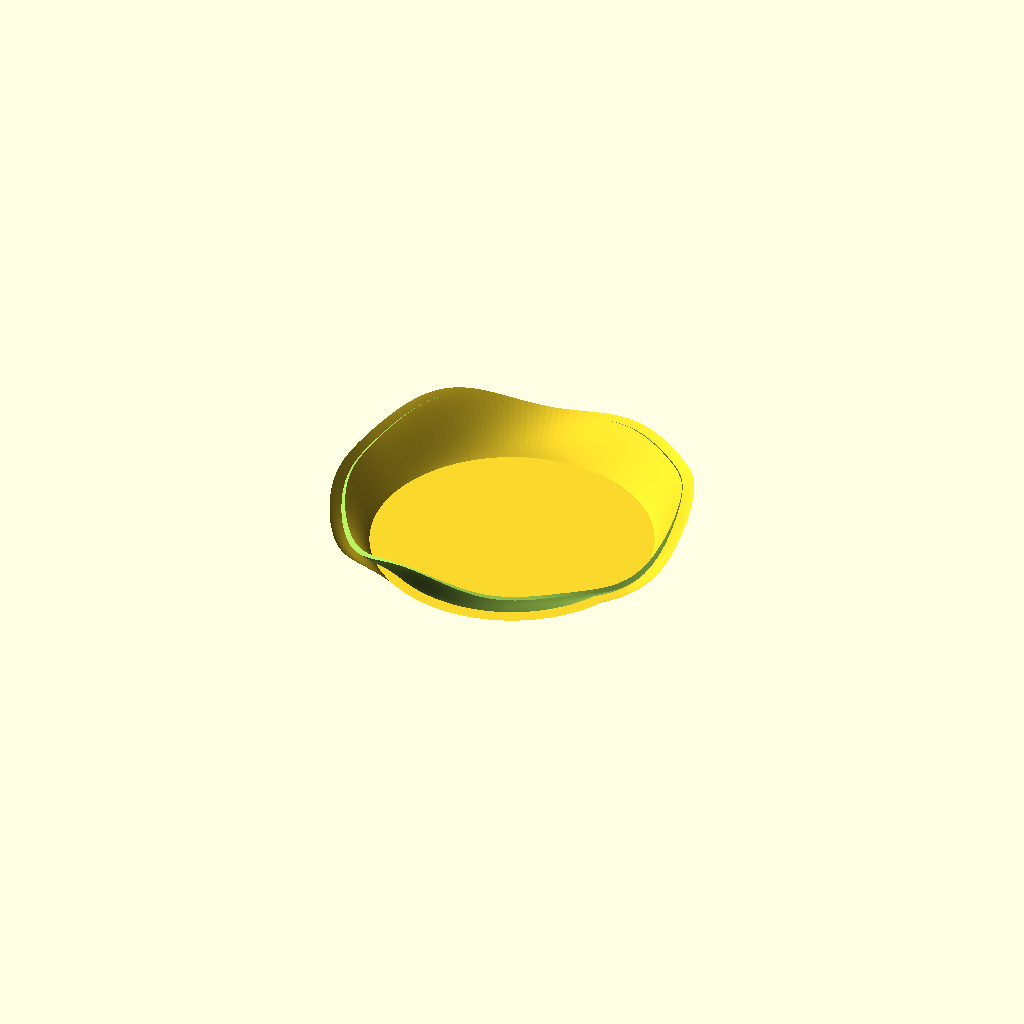
Cell 1 — every parameter at its default value.
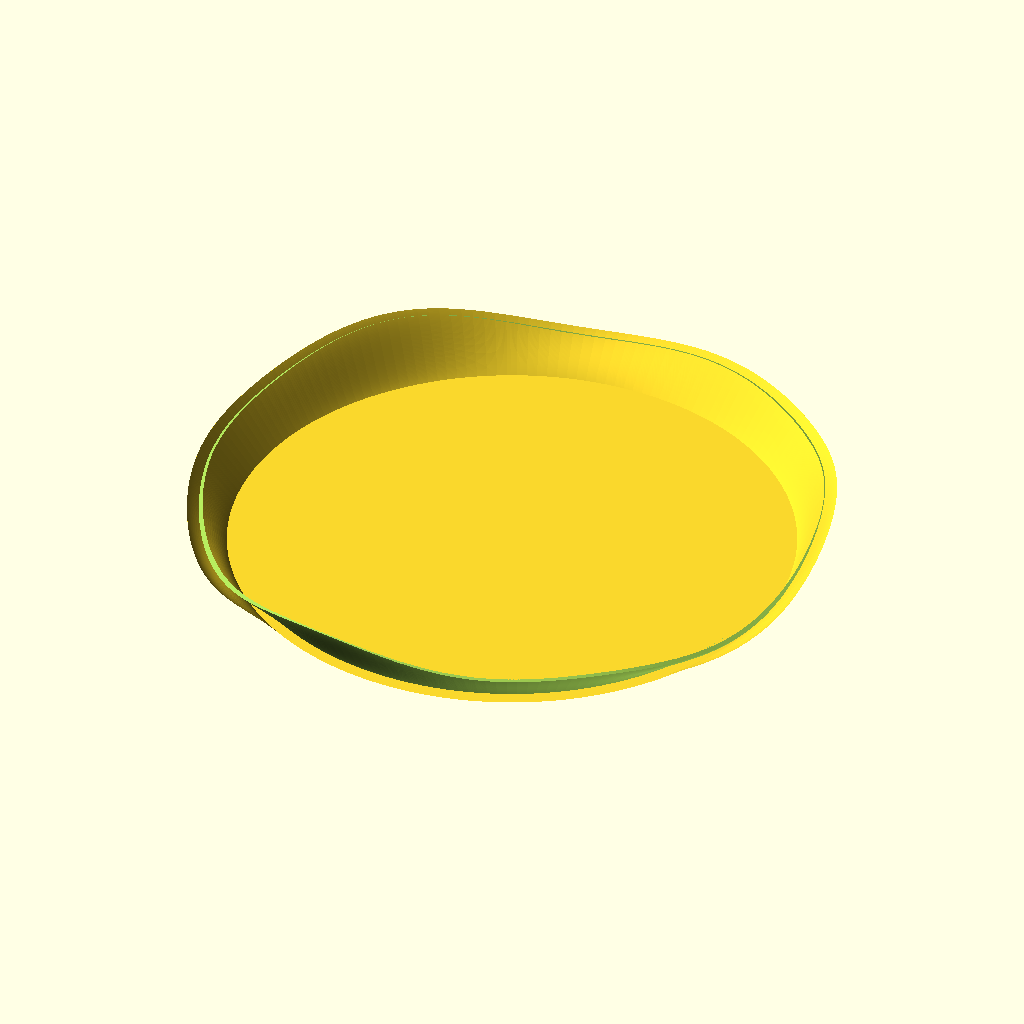
Cell 2: the same model with base_radius = 120.
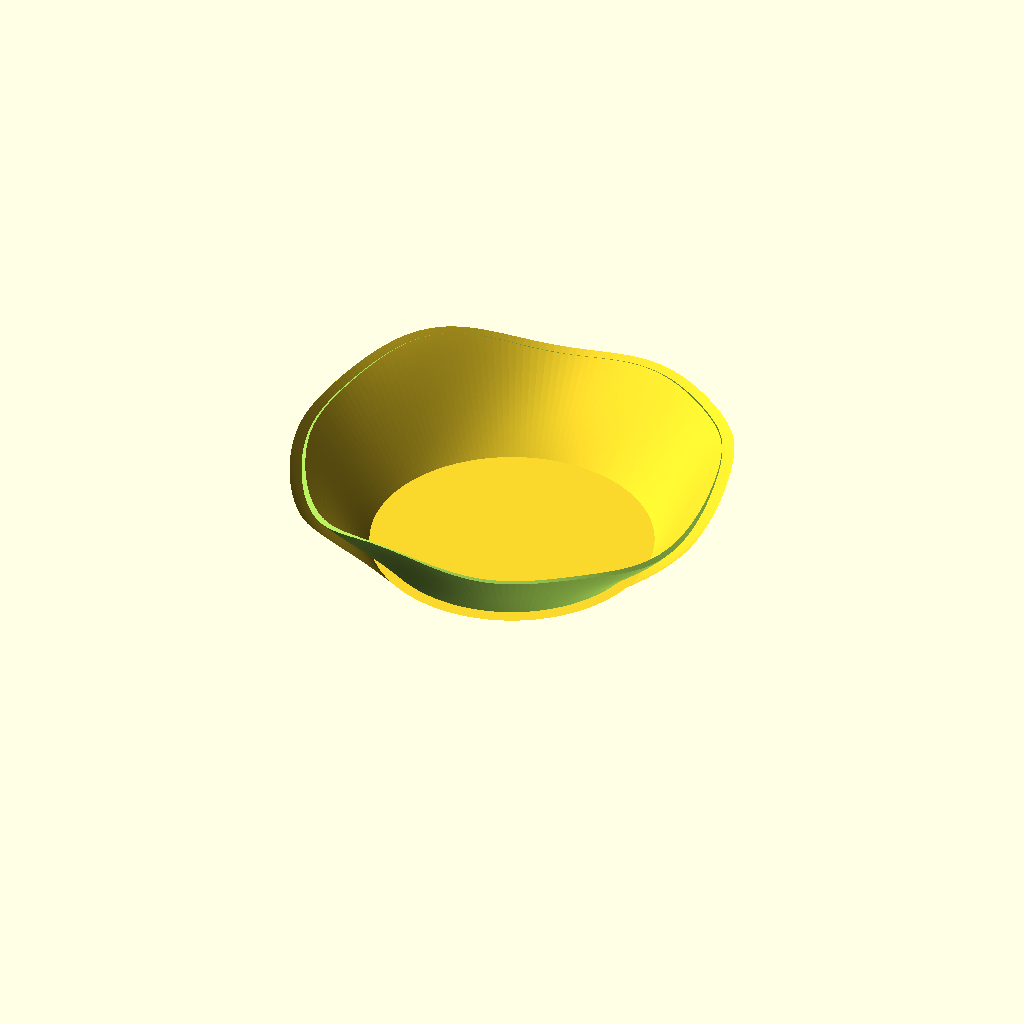
Cell 3 — height set to 40, the other parameters unchanged.
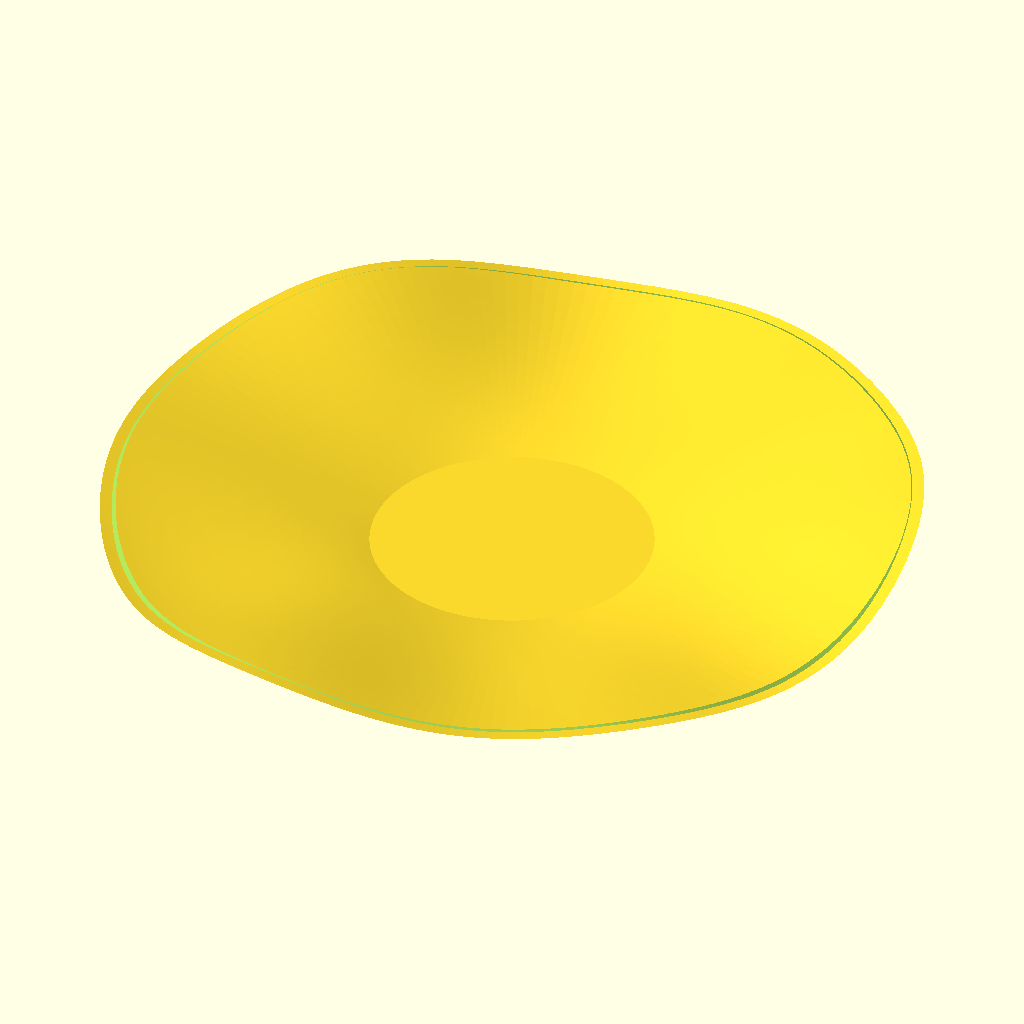
Cell 4: the same model with pitch_deg = 80.
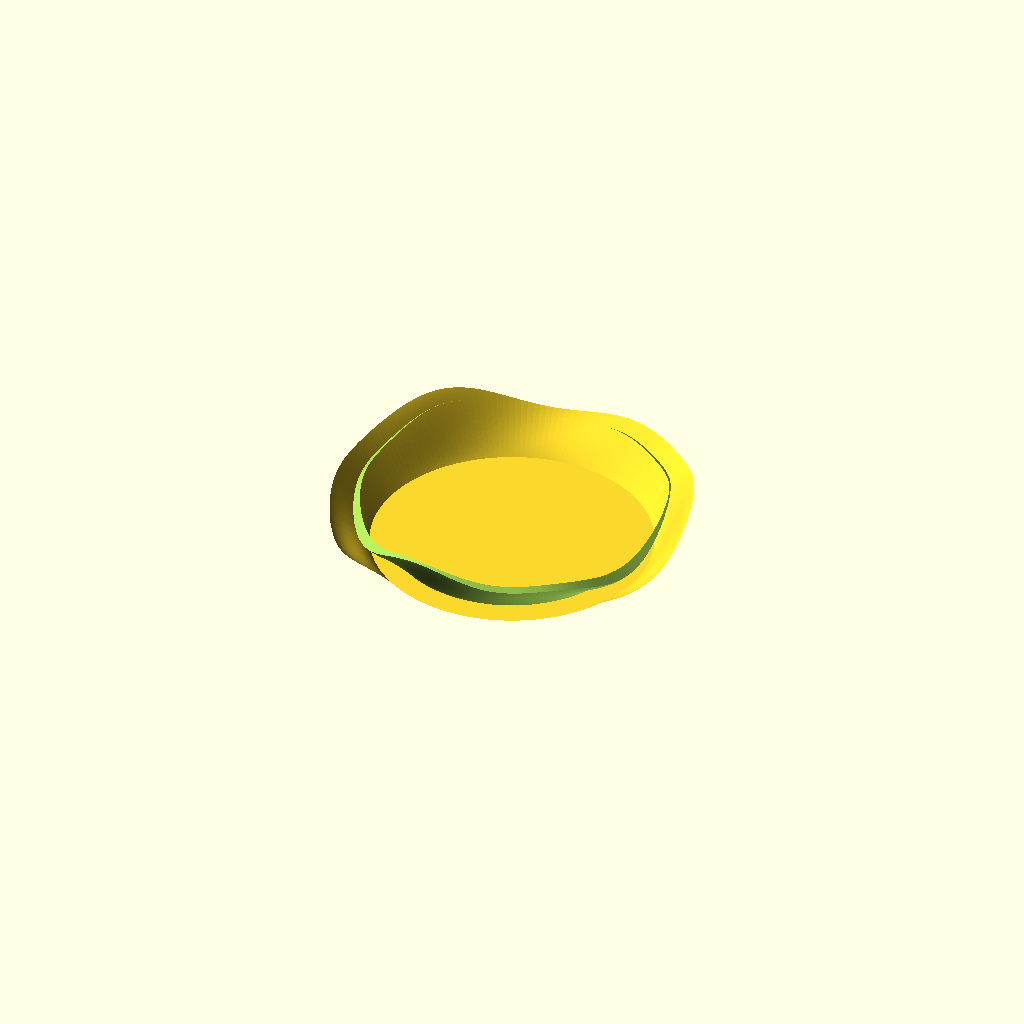
Cell 5: wall_thickness = 10 (everything else at default).
One fixed orthographic camera (rotation 55°, 0°, 25°; colour scheme Cornfield) for every cell.
Source of the model, delaney-bowl/delaney-bowl.scad:
//
// Wavy Bowl — Simplified & Manifold-Safe
// Uses CSG difference() of two closed polyhedron solids.
// OpenSCAD's CGAL engine guarantees watertight output.
//

///////////////////////
// PARAMETERS
///////////////////////
base_radius      = 60;     // mm — outer radius at base
height           = 20;     // mm — nominal bowl height
pitch_deg        = 40;     // degrees — wall flare angle
wall_thickness   = 5;      // mm
bottom_thickness = 2.0;    // mm — solid flat floor

// Rim height waviness
rim_z_waves         = 3;
rim_z_amp           = 9.0;    // mm
rim_z_irregular     = 0.45;   // 0 = pure sine, 1 = fully irregular
rim_z_phase_deg     = 0;
rim_z_falloff_width = 0.99;   // fraction of height affected (0..1)

// Resolution (lower = faster render, higher = smoother)
fn_theta = 180;    // angular steps
fn_z     = 60;     // vertical steps

///////////////////////
// HELPERS
///////////////////////
function clamp(x, a, b) = x < a ? a : (x > b ? b : x);

function smoothstep(e0, e1, x) =
    let(t = clamp((x - e0) / (e1 - e0), 0, 1))
    t * t * (3 - 2 * t);

// Height-dependent rim waviness offset
function rim_z_offset(theta_deg, zfrac) =
    (rim_z_amp <= 0 || rim_z_waves <= 0) ? 0 :
    let(
        n  = max(rim_z_waves, 1),
        ph = rim_z_phase_deg,
        k  = clamp(rim_z_irregular, 0, 1),
        w  = smoothstep(1 - rim_z_falloff_width, 1.0, zfrac),
        base_val = sin(n * theta_deg + ph),
        mix1 = 0.6 * sin((n + 3) * theta_deg + 1.3 * ph)
             + 0.4 * sin(max(1, n - 2) * theta_deg - 0.9 * ph),
        mixed = (1 - k) * base_val + k * mix1
    )
    rim_z_amp * mixed * w;

// Outer radius at a given height z
function r_at_z(z) = base_radius + z * tan(pitch_deg);

///////////////////////
// CLOSED SOLID
///////////////////////
// Builds a watertight polyhedron solid.
//   inset:   radial shrink (0 = outer shell, wall_thickness = inner cavity)
//   z_floor: bottom z of this solid
//   z_cap:   z of the top center point (must be above all top-ring vertices)
module solid_body(inset, z_floor, z_cap) {
    nT = fn_theta;
    nZ = fn_z;

    total_ring_verts = (nZ + 1) * nT;
    bot_idx = total_ring_verts;        // bottom center
    top_idx = total_ring_verts + 1;    // top center

    z_span = height - z_floor;

    points = concat(
        // Ring vertices from bottom to top
        [ for (iZ = [0:nZ])
          for (iT = [0:nT-1])
            let(
                frac = iZ / nZ,
                z    = z_floor + z_span * frac,
                th   = 360 * iT / nT,
                r    = max(0.5, r_at_z(z) - inset),
                dz   = rim_z_offset(th, frac),
                zz   = z + dz
            )
            [r * cos(th), r * sin(th), zz]
        ],
        // Center points
        [ [0, 0, z_floor],
          [0, 0, z_cap] ]
    );

    faces = concat(
        // Wall quads (split into triangles)
        [ for (iZ = [0:nZ-1], iT = [0:nT-1])
            let(
                iT2 = (iT + 1) % nT,
                a = iZ * nT + iT,
                b = iZ * nT + iT2,
                c = (iZ + 1) * nT + iT2,
                d = (iZ + 1) * nT + iT
            )
            each [[a, b, c], [a, c, d]]
        ],
        // Bottom disk (fan, facing downward)
        [ for (iT = [0:nT-1])
            let(iT2 = (iT + 1) % nT)
            [iT2, iT, bot_idx]
        ],
        // Top cap (fan, facing upward)
        [ for (iT = [0:nT-1])
            let(
                iT2 = (iT + 1) % nT,
                a = nZ * nT + iT,
                b = nZ * nT + iT2
            )
            [a, b, top_idx]
        ]
    );

    polyhedron(points = points, faces = faces, convexity = 10);
}

///////////////////////
// BOWL = OUTER minus INNER
///////////////////////
difference() {
    // Outer solid: flat bottom at z=0, cap barely above highest rim
    solid_body(
        inset   = 0,
        z_floor = 0,
        z_cap   = height + rim_z_amp + 0.5
    );
    // Inner cutout: starts at floor thickness, cap well above for full subtraction
    solid_body(
        inset   = wall_thickness,
        z_floor = bottom_thickness,
        z_cap   = height + rim_z_amp + 40
    );
}
Customizer parameters (derived from the source; name, type, default, range or options):
base_radius: number, default 60
height: number, default 20
pitch_deg: number, default 40
wall_thickness: number, default 5
bottom_thickness: number, default 2
rim_z_waves: number, default 3
rim_z_amp: number, default 9
rim_z_irregular: number, default 0.45
rim_z_phase_deg: number, default 0
rim_z_falloff_width: number, default 0.99
fn_theta: number, default 180
fn_z: number, default 60
